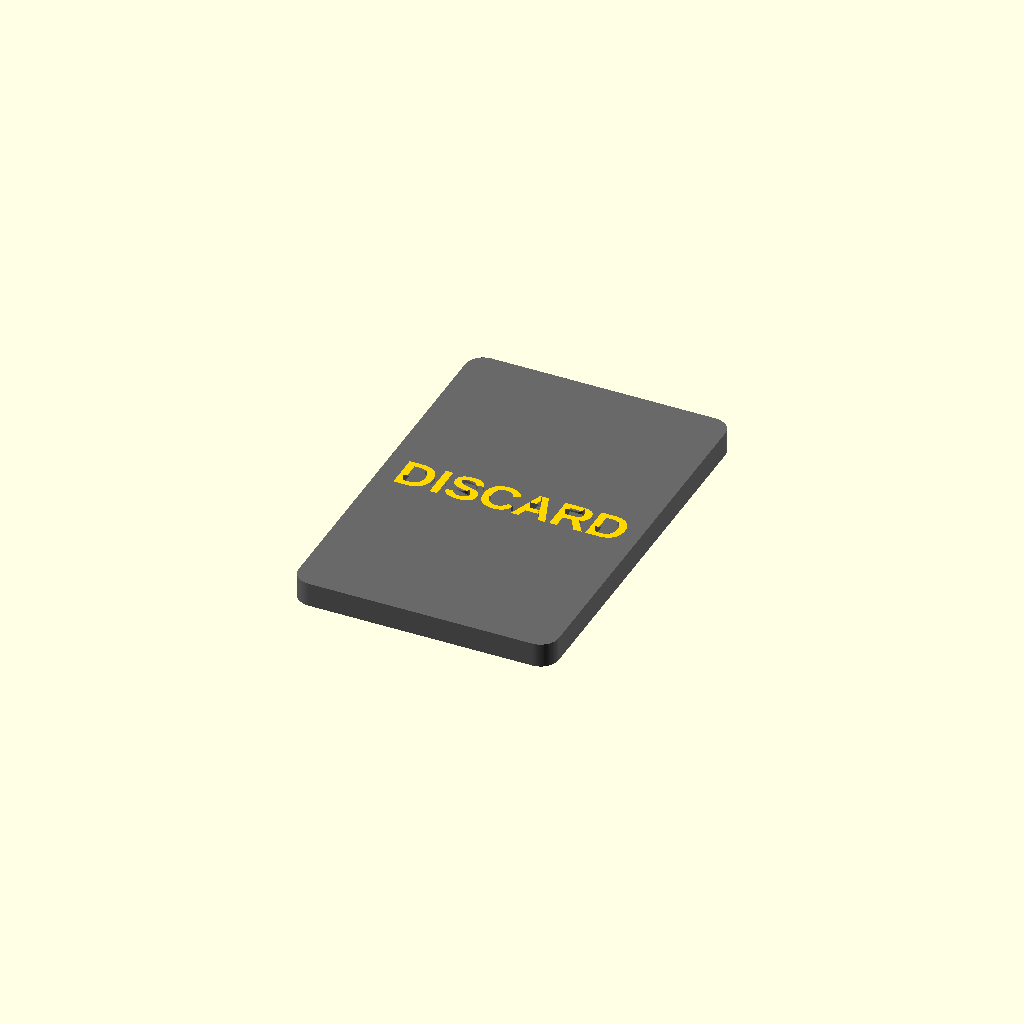
Cell 1: rendered with the file's own defaults.
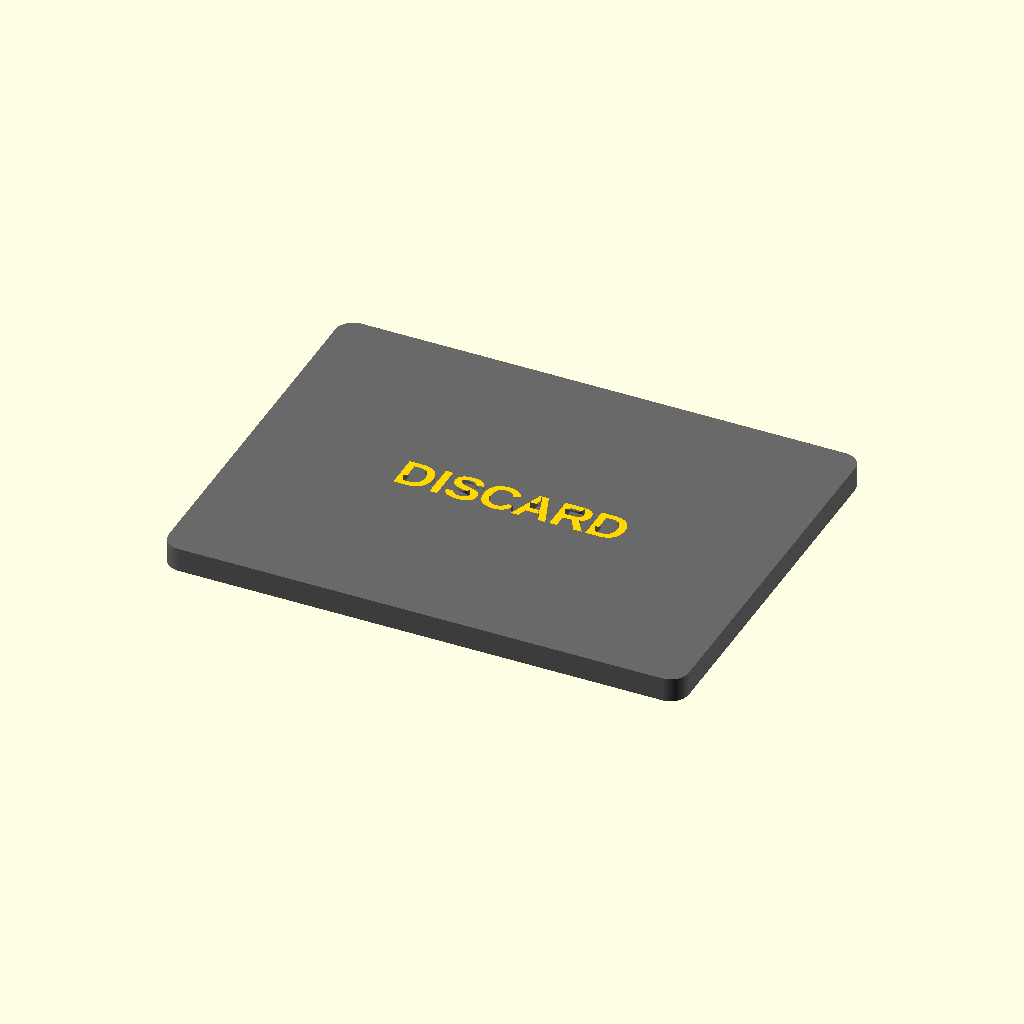
Cell 2: the same model with card_w = 86.
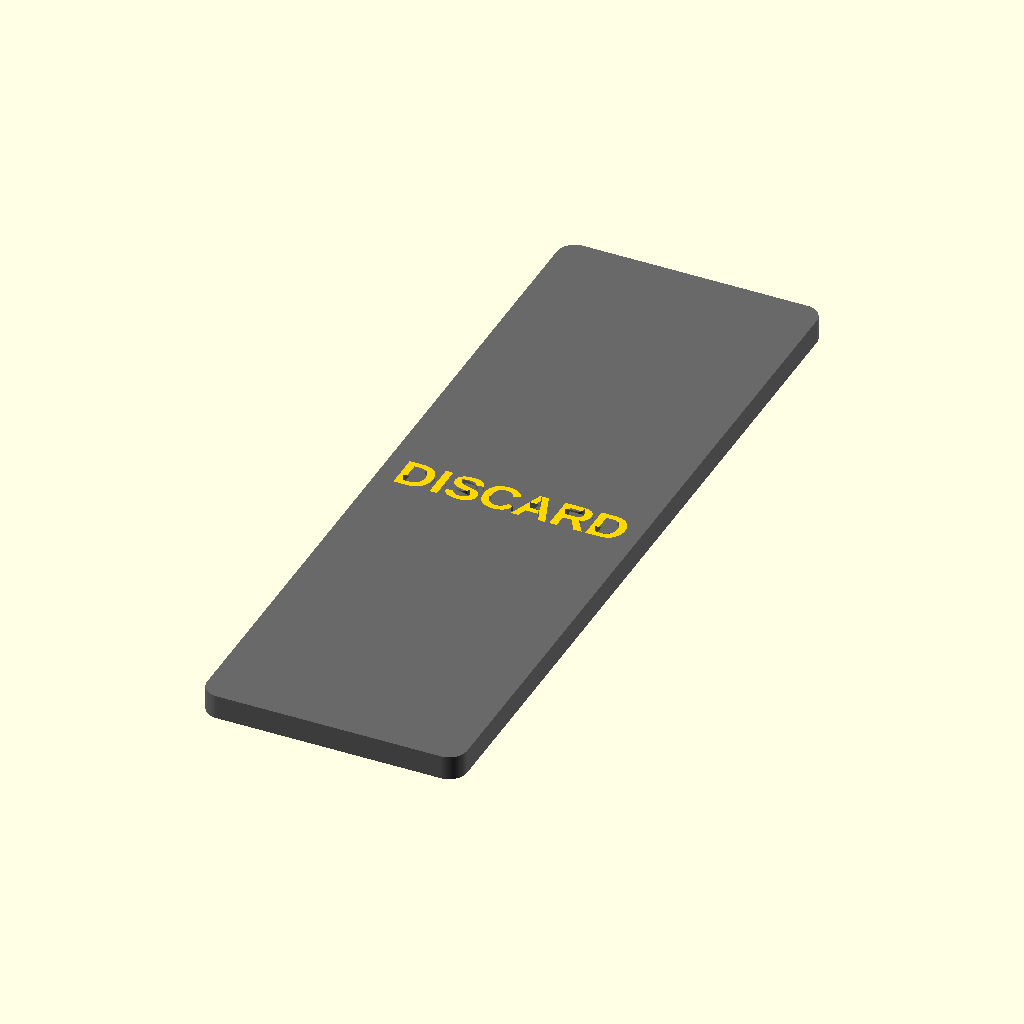
Cell 3: the same model with card_l = 130.
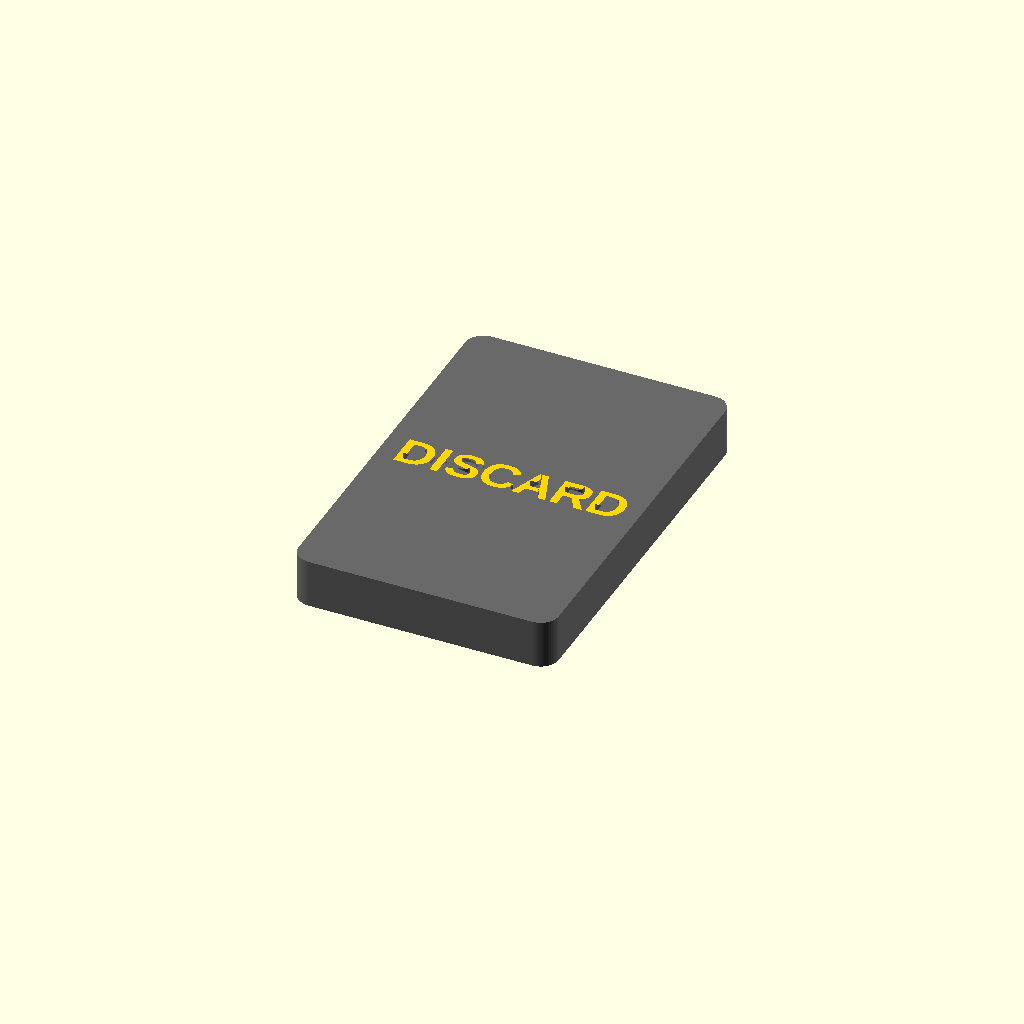
Cell 4: the same model with card_t = 8.
All cells are drawn from one camera (rotation 55°, 0°, 25°, orthographic, colour scheme Cornfield), so only the parameter changes between them.
The OpenSCAD source (models/deck_marker/deck_marker_001.scad):
// Draw/Discard deck marker card — 43 x 65 mm, printed flat on the bed.
// "DISCARD" inlaid on top, "DRAW" (mirrored) inlaid on the bottom, both
// at the same font size and center. Letters are a separate body for
// multi-color printing; pockets in the card are the exact same solids
// (zero clearance — multi-material bodies must touch).
//
// The bottom word is mirrored across X so it reads correctly after
// flipping the card side-over-side (about its long axis).
//
// font_size is calibrated so DISCARD spans card width minus margins;
// verified against the exported mesh (see comment at font_size).

part = "all";   // "card" | "letters" | "all"

$fn = 64;

card_w   = 43;    // X — the words read across this axis
card_l   = 65;    // Y
card_t   = 4;     // 5 works too; 4 saves ~8 layers at a 0.2 nozzle
corner_r = 3;
margin   = 3;     // side margin for the text on each side
inlay    = 0.6;   // letter depth, flush with each face

font      = "Liberation Sans:style=Bold";
font_size = 6.11; // calibrated: DISCARD measures 36.97mm wide (target 37)

word_top = "DISCARD";
word_bot = "DRAW";

eps = 0.01;

module card_blank() {
    linear_extrude(height = card_t)
        offset(r = corner_r)
            square([card_w - 2*corner_r, card_l - 2*corner_r], center = true);
}

module word_2d(w) {
    text(w, size = font_size, font = font,
         halign = "center", valign = "center");
}

// Letters, positioned in their inlay pockets.
module letters() {
    // Top face: DISCARD, flush at Z = card_t.
    translate([0, 0, card_t - inlay])
        linear_extrude(height = inlay) word_2d(word_top);
    // Bottom face: DRAW, mirrored, flush at Z = 0.
    mirror([1, 0, 0])
        linear_extrude(height = inlay) word_2d(word_bot);
}

// Pockets: identical letter shapes, extended past the faces for a clean cut.
module pockets() {
    translate([0, 0, card_t - inlay])
        linear_extrude(height = inlay + 1) word_2d(word_top);
    mirror([1, 0, 0])
        translate([0, 0, -1])
            linear_extrude(height = inlay + 1) word_2d(word_bot);
}

module card() {
    difference() {
        card_blank();
        pockets();
    }
}

// color() renders in preview mode only (the render script's default);
// full --render and STL export ignore it. Purely cosmetic.
if (part == "card" || part == "all") color("DimGray") card();
if (part == "letters" || part == "all") color("Gold") letters();
Parameter table extracted from the source (name, type, default, range or options):
part: string, default "all"
card_w: number, default 43
card_l: number, default 65
card_t: number, default 4
corner_r: number, default 3
margin: number, default 3
inlay: number, default 0.6
font: string, default "Liberation Sans:style=Bold"
font_size: number, default 6.11
word_top: string, default "DISCARD"
word_bot: string, default "DRAW"
eps: number, default 0.01
